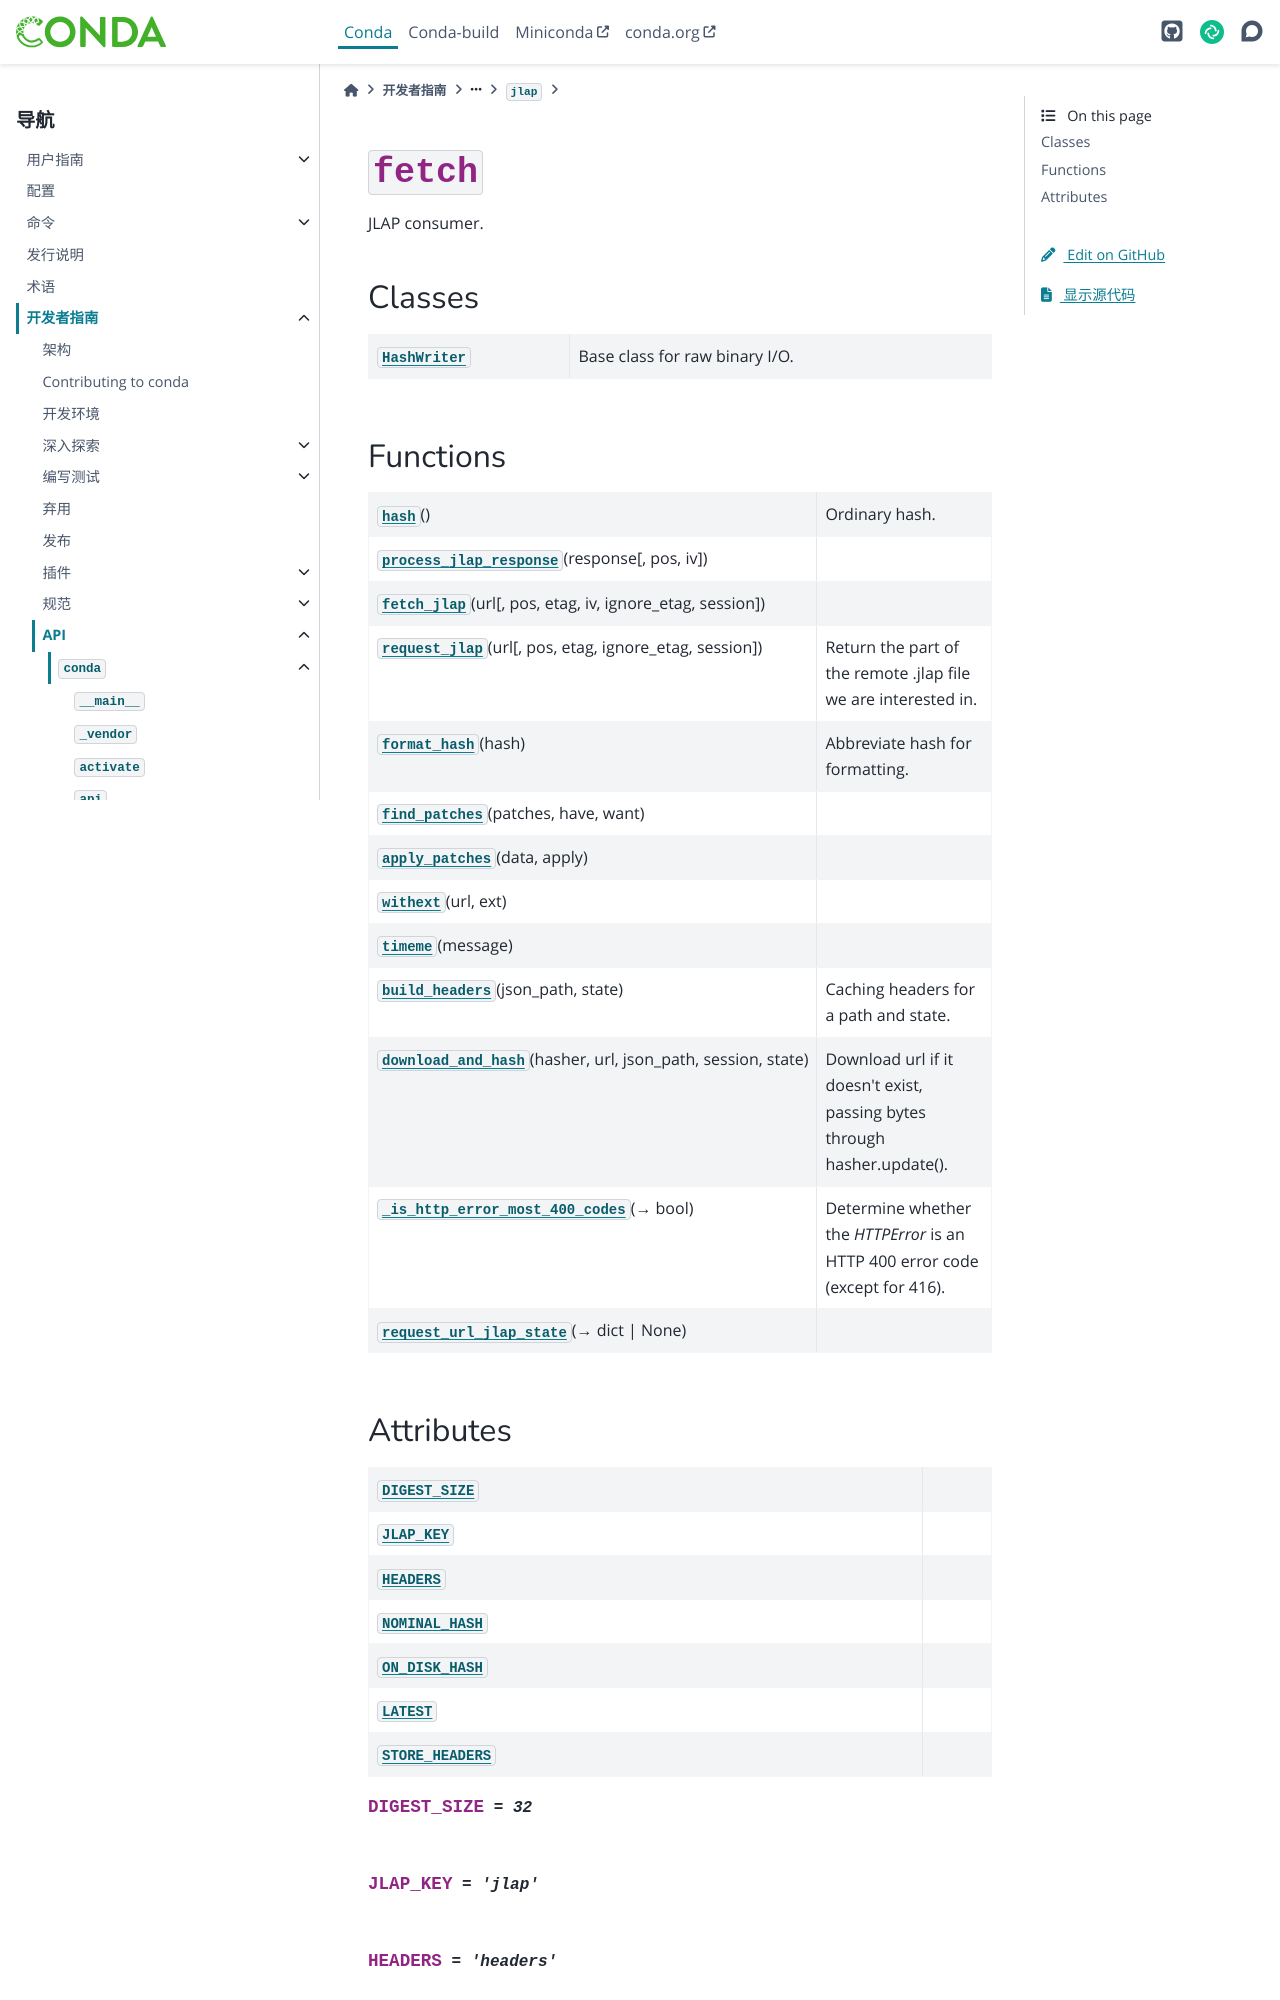

repository: hellowac/conda-zh-cn · page: dev-guide/api/conda/gateways/repodata/jlap/fetch/index.html · generator: sphinx

:py:mod:`fetch`
===============

.. py:module:: conda.gateways.repodata.jlap.fetch

.. autoapi-nested-parse::

   JLAP consumer.



Classes
-------

.. autoapisummary::

   conda.gateways.repodata.jlap.fetch.HashWriter



Functions
---------

.. autoapisummary::

   conda.gateways.repodata.jlap.fetch.hash
   conda.gateways.repodata.jlap.fetch.process_jlap_response
   conda.gateways.repodata.jlap.fetch.fetch_jlap
   conda.gateways.repodata.jlap.fetch.request_jlap
   conda.gateways.repodata.jlap.fetch.format_hash
   conda.gateways.repodata.jlap.fetch.find_patches
   conda.gateways.repodata.jlap.fetch.apply_patches
   conda.gateways.repodata.jlap.fetch.withext
   conda.gateways.repodata.jlap.fetch.timeme
   conda.gateways.repodata.jlap.fetch.build_headers
   conda.gateways.repodata.jlap.fetch.download_and_hash
   conda.gateways.repodata.jlap.fetch._is_http_error_most_400_codes
   conda.gateways.repodata.jlap.fetch.request_url_jlap_state
